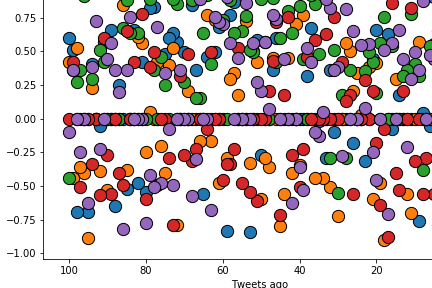

The data file committed next to this chart (first rows):
, Compound, Date, Tweets Ago
0, 0.5106, Sat Jul 14 06:48:47 +0000 2018, 1
1, -0.34, Sat Jul 14 06:32:01 +0000 2018, 2
2, 0.0, Sat Jul 14 06:02:38 +0000 2018, 3
3, 0.0, Sat Jul 14 05:46:04 +0000 2018, 4
4, -0.5574, Sat Jul 14 05:32:02 +0000 2018, 5
5, 0.0, Sat Jul 14 05:06:06 +0000 2018, 6
6, -0.296, Sat Jul 14 04:55:42 +0000 2018, 7
7, -0.5563, Sat Jul 14 04:39:05 +0000 2018, 8
8, 0.0, Sat Jul 14 04:22:03 +0000 2018, 9
9, -0.3182, Sat Jul 14 04:11:38 +0000 2018, 10
10, 0.8225, Sat Jul 14 04:02:05 +0000 2018, 11
11, 0.0, Sat Jul 14 03:47:03 +0000 2018, 12
12, 0.2023, Sat Jul 14 03:39:42 +0000 2018, 13
13, -0.5267, Sat Jul 14 03:32:04 +0000 2018, 14
14, -0.4019, Sat Jul 14 03:17:02 +0000 2018, 15
15, 0.8555, Sat Jul 14 03:02:03 +0000 2018, 16
16, -0.8807, Sat Jul 14 02:47:06 +0000 2018, 17
17, -0.0772, Sat Jul 14 02:32:05 +0000 2018, 18
18, -0.6407, Sat Jul 14 02:17:03 +0000 2018, 19
19, -0.1779, Sat Jul 14 02:02:03 +0000 2018, 20
20, 0.2023, Sat Jul 14 01:48:04 +0000 2018, 21
21, 0.0, Sat Jul 14 01:37:29 +0000 2018, 22
22, 0.2831, Sat Jul 14 01:32:02 +0000 2018, 23
23, 0.0, Sat Jul 14 01:17:06 +0000 2018, 24
24, 0.0, Sat Jul 14 01:02:06 +0000 2018, 25
25, -0.5574, Sat Jul 14 00:47:05 +0000 2018, 26
26, 0.1779, Sat Jul 14 00:32:04 +0000 2018, 27
27, 0.128, Sat Jul 14 00:17:02 +0000 2018, 28
28, 0.4215, Sat Jul 14 00:02:05 +0000 2018, 29
29, 0.0, Fri Jul 13 23:47:05 +0000 2018, 30
30, 0.7506, Fri Jul 13 23:32:03 +0000 2018, 31
31, 0.0, Fri Jul 13 23:17:05 +0000 2018, 32
32, 0.6249, Fri Jul 13 23:02:05 +0000 2018, 33
33, 0.0, Fri Jul 13 22:47:05 +0000 2018, 34
34, 0.0, Fri Jul 13 22:32:04 +0000 2018, 35
35, 0.5859, Fri Jul 13 22:17:03 +0000 2018, 36
36, 0.0, Fri Jul 13 22:02:01 +0000 2018, 37
37, 0.4588, Fri Jul 13 21:47:02 +0000 2018, 38
38, -0.2263, Fri Jul 13 21:32:05 +0000 2018, 39
39, -0.5106, Fri Jul 13 21:11:07 +0000 2018, 40
40, 0.0, Fri Jul 13 20:55:05 +0000 2018, 41
41, -0.2732, Fri Jul 13 20:44:02 +0000 2018, 42
42, 0.7506, Fri Jul 13 20:33:07 +0000 2018, 43
43, 0.1779, Fri Jul 13 20:20:06 +0000 2018, 44
44, -0.7152, Fri Jul 13 20:10:05 +0000 2018, 45
45, 0.7178, Fri Jul 13 19:52:04 +0000 2018, 46
46, 0.431, Fri Jul 13 19:42:06 +0000 2018, 47
47, 0.2023, Fri Jul 13 19:32:04 +0000 2018, 48
48, 0.0, Fri Jul 13 19:22:04 +0000 2018, 49
49, 0.0, Fri Jul 13 19:12:01 +0000 2018, 50
50, -0.6124, Fri Jul 13 19:10:14 +0000 2018, 51
51, 0.0, Fri Jul 13 19:02:04 +0000 2018, 52
52, -0.5423, Fri Jul 13 18:52:04 +0000 2018, 53
53, 0.0, Fri Jul 13 18:42:05 +0000 2018, 54
54, -0.4767, Fri Jul 13 18:22:06 +0000 2018, 55
55, 0.5267, Fri Jul 13 18:12:02 +0000 2018, 56
56, -0.2263, Fri Jul 13 18:02:02 +0000 2018, 57
57, -0.34, Fri Jul 13 17:52:05 +0000 2018, 58
58, -0.34, Fri Jul 13 17:42:04 +0000 2018, 59
59, -0.4588, Fri Jul 13 17:32:05 +0000 2018, 60
... 40 more rows
